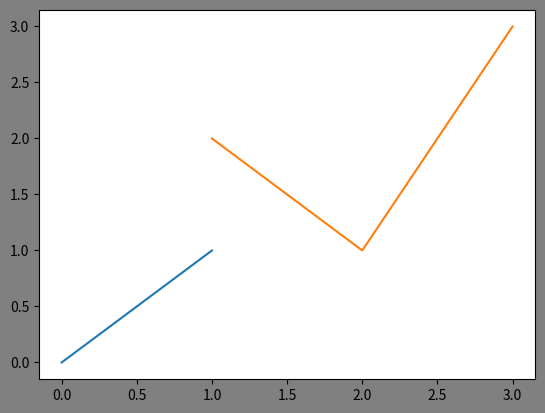
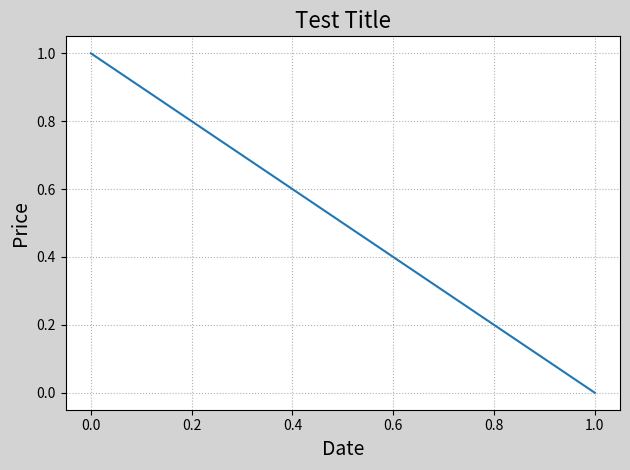

Here is the Python script that generated these plots, in order:
import matplotlib.pyplot as mp
"""
绘制多个窗口，设置属性时在哪个绘图后面就是在设置哪个窗口 
"""

# 创建一个灰色背景的图形窗口
mp.figure('Figure A', facecolor='gray')
# 在窗口中绘制一条直线，起点为(0, 0)，终点为(1, 1)
mp.plot([0, 1], [0, 1])

# 创建一个浅灰色背景的图形窗口
mp.figure('Figure B', facecolor='lightgray')
# 在窗口中绘制一条直线，起点为(0, 1)，终点为(1, 0)
mp.plot([0, 1], [1, 0])

# 设置窗口的常用属性参数
mp.title('Test Title', fontsize=16)  # 设置窗口的标题字体大小为16
mp.xlabel('Date', fontsize=14)  # 设置x轴标签字体大小为14
mp.ylabel('Price', fontsize=14)  # 设置y轴标签字体大小为14
mp.grid(linestyle=':')  # 绘制网格线，线条样式为虚线
mp.tight_layout()  # 调整图形布局，使图像更加美观

# 重新绘制第一个窗口
mp.figure('Figure A')
# 在窗口中绘制一条直线，起点为(1, 2)，终点为(3, 3)
mp.plot([1, 2, 3], [2, 1, 3])

mp.show()